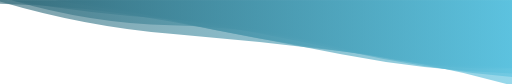
t = 0.00 s
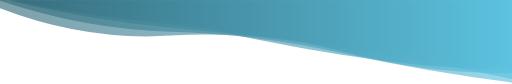
t = 1.67 s
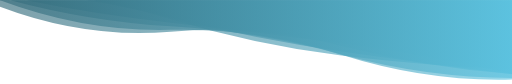
t = 3.33 s
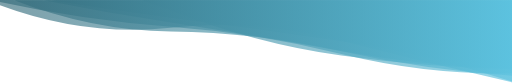
t = 5.00 s
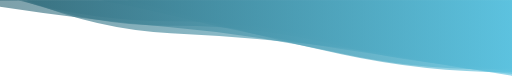
t = 6.67 s
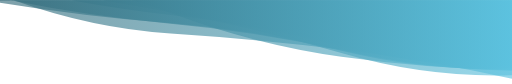
t = 8.34 s

The animated SVG that drew these frames (rendered in a browser with its animation timeline set to each time). Animation: 6 SMIL elements (animate=6); one cycle of 10.00 s, repeats indefinitely.

<svg xmlns="http://www.w3.org/2000/svg" xmlns:xlink="http://www.w3.org/1999/xlink" style="margin:auto;background:transparent;display:block;z-index:1;position:relative" width="942" height="154" preserveAspectRatio="xMidYMid" viewBox="0 0 942 154">
    <g transform="translate(471,77) scale(-1,1) translate(-471,-77)"><linearGradient id="lg-0.4030740716176415" x1="0" x2="1" y1="0" y2="0">
      <stop stop-color="#5cc2df" offset="0"></stop>
      <stop stop-color="#356b7a" offset="1"></stop>
    </linearGradient><path d="" fill="url(#lg-0.4030740716176415)" opacity="0.64">
      <animate attributeName="d" dur="10s" repeatCount="indefinite" keyTimes="0;0.333;0.667;1" calcMode="spline" keySplines="0.5 0 0.5 1;0.5 0 0.5 1;0.5 0 0.5 1" begin="0s" values="M0 0L 0 157.00149422439875Q 157 113.3121221398254  314 94.20331976378631T 628 62.028858389247986T 942 2.5308815948021675L 942 0 Z;M0 0L 0 145.93031475439483Q 157 150.2998256851025  314 100.40695444774482T 628 54.688490464177335T 942 0.11931835569654936L 942 0 Z;M0 0L 0 132.18188724262774Q 157 106.95604466498003  314 87.58340176997419T 628 60.78616649012632T 942 -20.91631631236993L 942 0 Z;M0 0L 0 157.00149422439875Q 157 113.3121221398254  314 94.20331976378631T 628 62.028858389247986T 942 2.5308815948021675L 942 0 Z"></animate>
    </path><path d="" fill="url(#lg-0.4030740716176415)" opacity="0.64">
      <animate attributeName="d" dur="10s" repeatCount="indefinite" keyTimes="0;0.333;0.667;1" calcMode="spline" keySplines="0.5 0 0.5 1;0.5 0 0.5 1;0.5 0 0.5 1" begin="-1.6666666666666667s" values="M0 0L 0 120.63901194503012Q 157 124.50277579998158  314 84.33060821150426T 628 27.208231909526447T 942 -28.002711281232635L 942 0 Z;M0 0L 0 120.97174197999756Q 157 132.147695376011  314 93.60412913901885T 628 65.26484718962186T 942 15.100018089419706L 942 0 Z;M0 0L 0 151.26818471366755Q 157 115.44768919542062  314 74.72073948365308T 628 50.743073717971015T 942 9.19236147934788L 942 0 Z;M0 0L 0 120.63901194503012Q 157 124.50277579998158  314 84.33060821150426T 628 27.208231909526447T 942 -28.002711281232635L 942 0 Z"></animate>
    </path><path d="" fill="url(#lg-0.4030740716176415)" opacity="0.64">
      <animate attributeName="d" dur="10s" repeatCount="indefinite" keyTimes="0;0.333;0.667;1" calcMode="spline" keySplines="0.5 0 0.5 1;0.5 0 0.5 1;0.5 0 0.5 1" begin="-3.3333333333333335s" values="M0 0L 0 124.86218060321119Q 157 123.9039219947545  314 84.91580478750791T 628 47.11873971427073T 942 -14.359816833378972L 942 0 Z;M0 0L 0 134.80590106759226Q 157 129.9403712206608  314 99.48791060979119T 628 39.340976830275395T 942 6.7196713065716835L 942 0 Z;M0 0L 0 127.27238345387262Q 157 121.02340744528587  314 101.78728843427749T 628 34.98008973777611T 942 -18.994146408497016L 942 0 Z;M0 0L 0 124.86218060321119Q 157 123.9039219947545  314 84.91580478750791T 628 47.11873971427073T 942 -14.359816833378972L 942 0 Z"></animate>
    </path><path d="" fill="url(#lg-0.4030740716176415)" opacity="0.64">
      <animate attributeName="d" dur="10s" repeatCount="indefinite" keyTimes="0;0.333;0.667;1" calcMode="spline" keySplines="0.5 0 0.5 1;0.5 0 0.5 1;0.5 0 0.5 1" begin="-5s" values="M0 0L 0 127.12637563965808Q 157 123.44048857586934  314 101.79679584232292T 628 18.901100236330436T 942 -30.571270567770043L 942 0 Z;M0 0L 0 137.99682732555453Q 157 143.21247079530627  314 97.34041579949078T 628 22.45747359317295T 942 -29.40190374555793L 942 0 Z;M0 0L 0 145.23815860093532Q 157 111.17753412679701  314 87.01181466182763T 628 45.32667933672502T 942 -4.603488033147613L 942 0 Z;M0 0L 0 127.12637563965808Q 157 123.44048857586934  314 101.79679584232292T 628 18.901100236330436T 942 -30.571270567770043L 942 0 Z"></animate>
    </path><path d="" fill="url(#lg-0.4030740716176415)" opacity="0.64">
      <animate attributeName="d" dur="10s" repeatCount="indefinite" keyTimes="0;0.333;0.667;1" calcMode="spline" keySplines="0.5 0 0.5 1;0.5 0 0.5 1;0.5 0 0.5 1" begin="-6.666666666666667s" values="M0 0L 0 143.04010793813Q 157 142.6930306748966  314 99.88618692000856T 628 48.11970608160867T 942 -4.944688141038284L 942 0 Z;M0 0L 0 126.25629257843482Q 157 132.2418252140631  314 98.01098845980175T 628 49.96460944442417T 942 12.135749409226548L 942 0 Z;M0 0L 0 125.33615026438106Q 157 130.43577960884278  314 88.14469390508344T 628 35.16245672581917T 942 -2.400860908982125L 942 0 Z;M0 0L 0 143.04010793813Q 157 142.6930306748966  314 99.88618692000856T 628 48.11970608160867T 942 -4.944688141038284L 942 0 Z"></animate>
    </path><path d="" fill="url(#lg-0.4030740716176415)" opacity="0.64">
      <animate attributeName="d" dur="10s" repeatCount="indefinite" keyTimes="0;0.333;0.667;1" calcMode="spline" keySplines="0.5 0 0.5 1;0.5 0 0.5 1;0.5 0 0.5 1" begin="-8.333333333333334s" values="M0 0L 0 121.5833062501744Q 157 103.05200372280959  314 84.05486525747824T 628 50.6918199454373T 942 -3.378765166676999L 942 0 Z;M0 0L 0 149.58676194840936Q 157 98.95342838935504  314 75.57278967360668T 628 32.26800553486912T 942 -16.206085647504324L 942 0 Z;M0 0L 0 128.87045281937202Q 157 125.78819707364632  314 104.14136462028677T 628 23.609172843402106T 942 -28.453701629676686L 942 0 Z;M0 0L 0 121.5833062501744Q 157 103.05200372280959  314 84.05486525747824T 628 50.6918199454373T 942 -3.378765166676999L 942 0 Z"></animate>
    </path></g>
    </svg>
